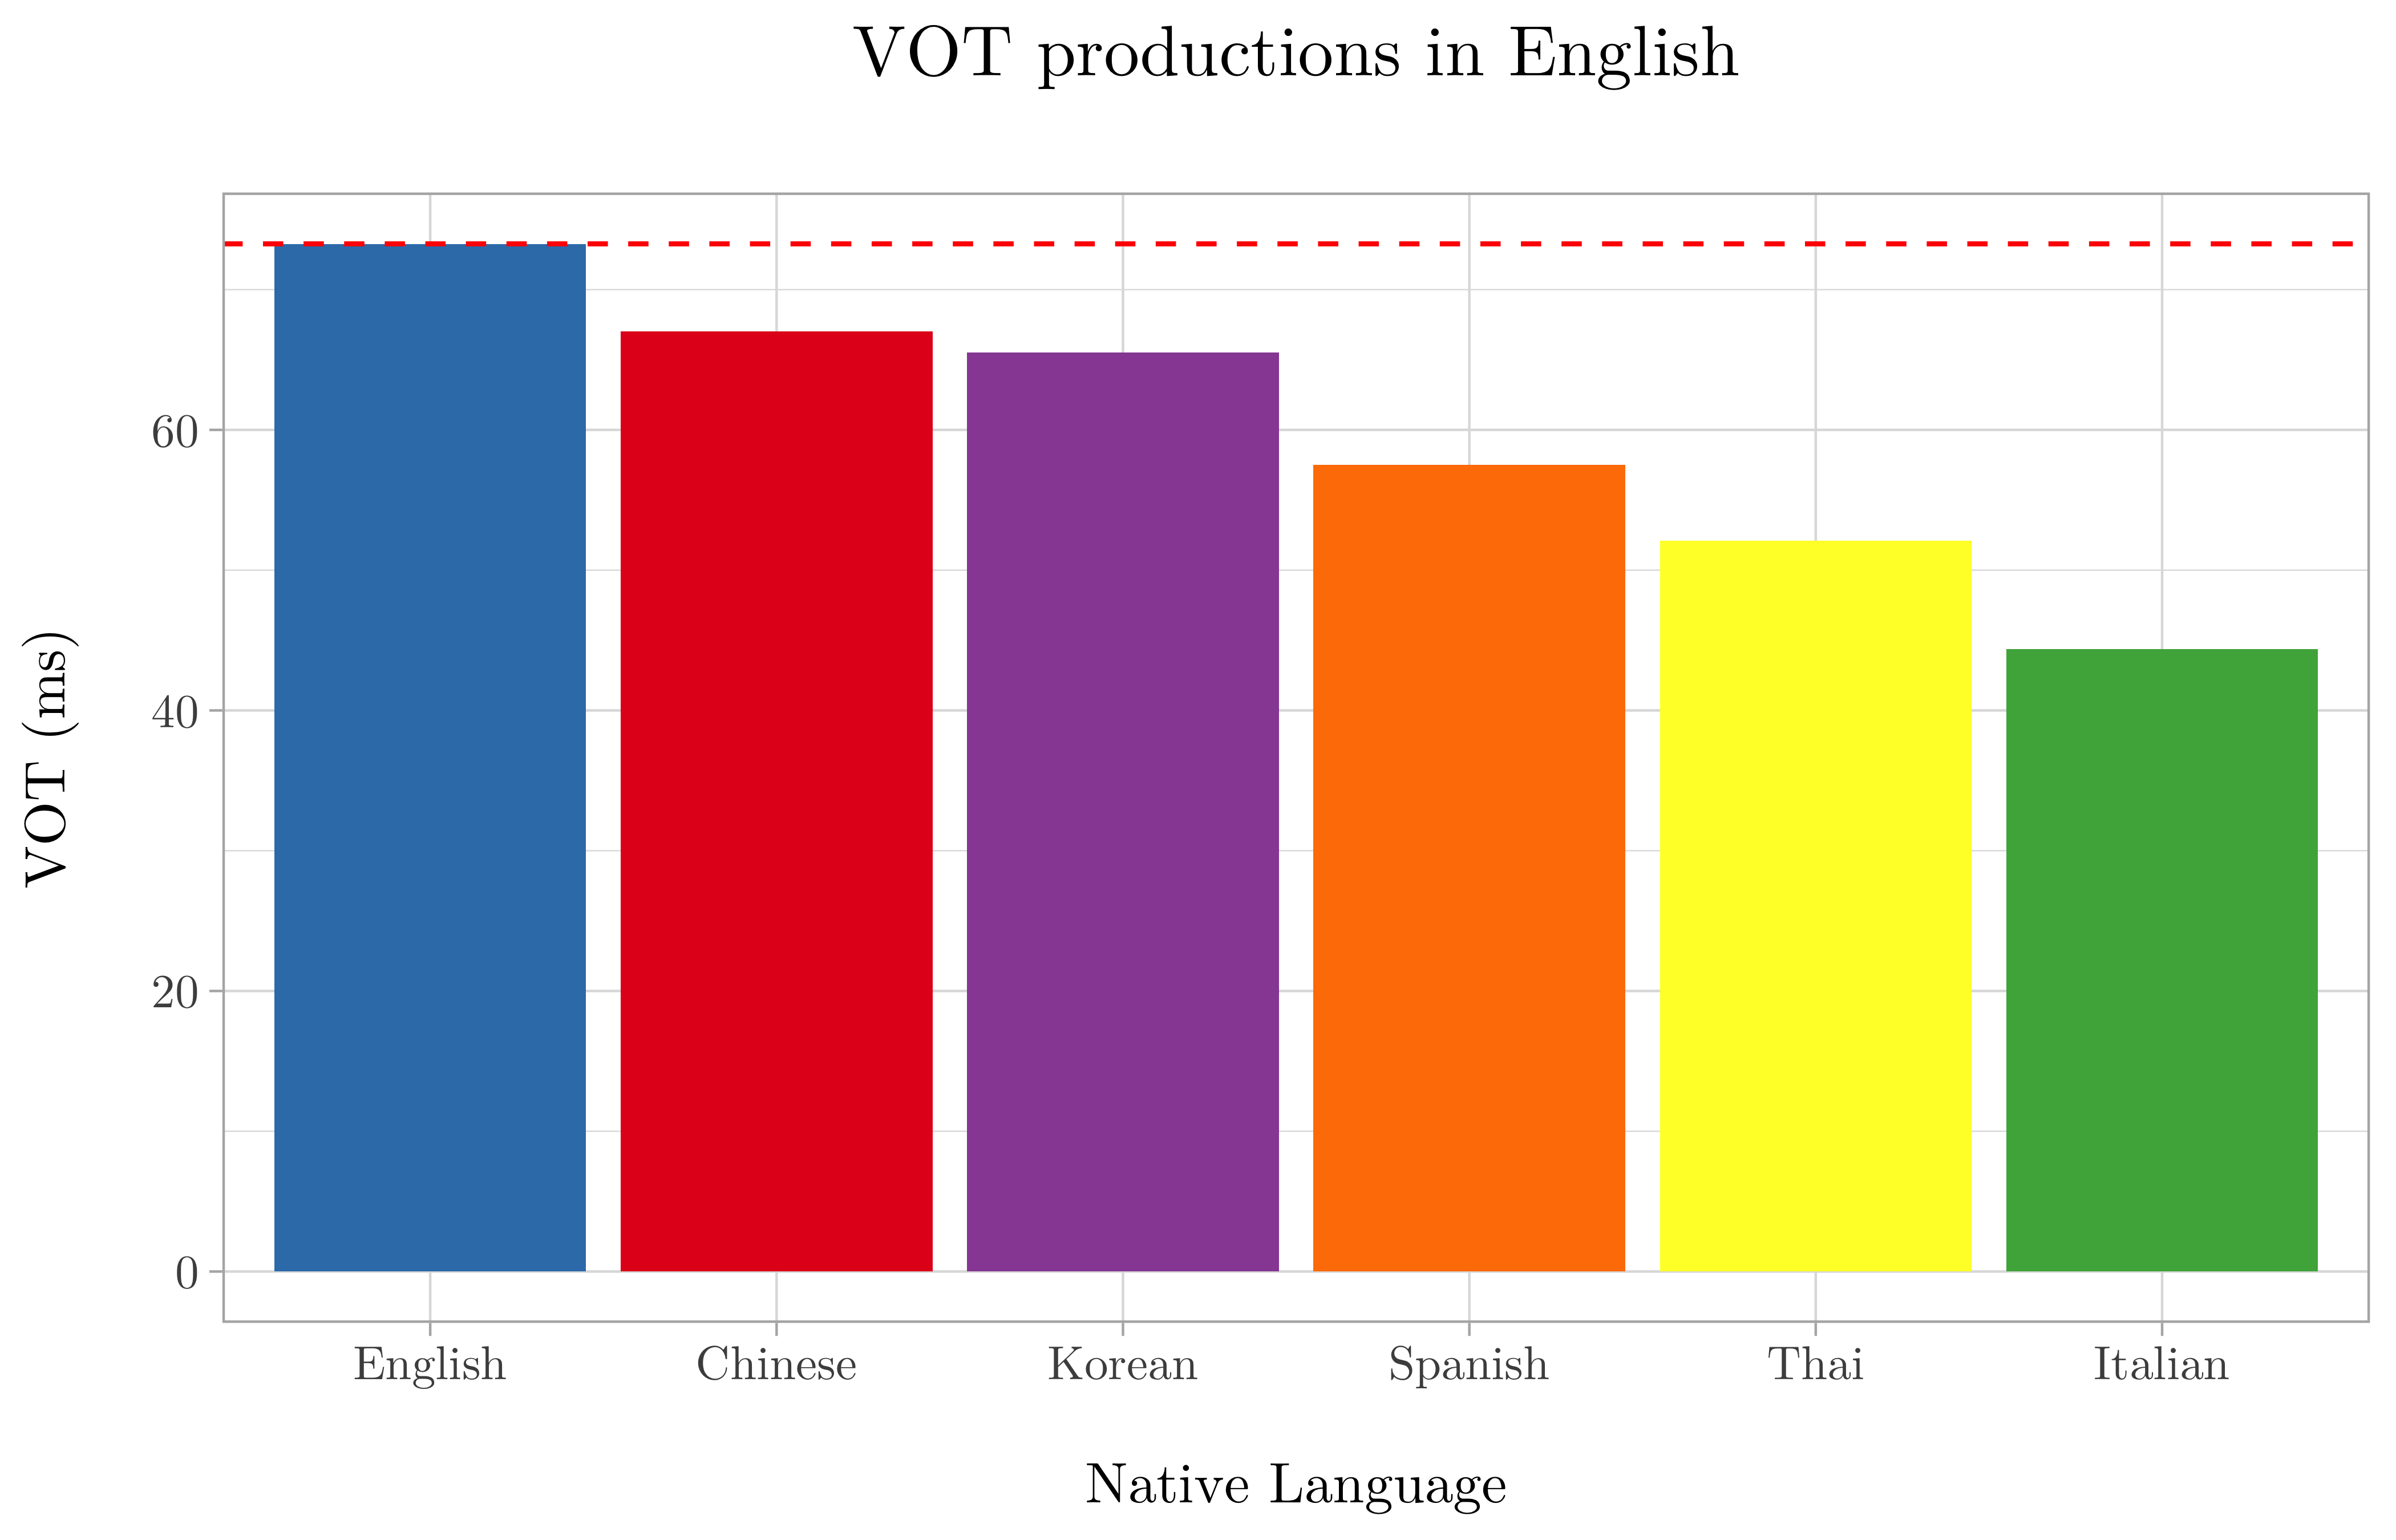

Source data for this figure (header and first rows):
t1_ph, t2_ph, phone, t1_wd, t2_wd, word, t1_stop, t2_stop, stop, t1_vot, t2_vot, vot, fname, speaker, ph_per_wd, wd_dur, speakerLang
23.72, 23.85, K, 23.72, 24.14, can, 23.72, 23.85, K, 23.79, 23.86, 0.075, /Users/ernesto/Desktop/Projects/vot-cp/v…, 1, 3, 0.3531, italian
35.68, 35.78, K, 35.68, 35.98, kid, 35.68, 35.78, K, 35.73, 35.79, 0.063, /Users/ernesto/Desktop/Projects/vot-cp/v…, 1, 3, 0.2498, italian
70.42, 70.59, K, 70.42, 70.94, comma, 70.42, 70.59, K, 70.53, 70.6, 0.075, /Users/ernesto/Desktop/Projects/vot-cp/v…, 1, 4, 0.4104, italian
170, 170.1, K, 170, 170.2, kind, 170, 170.1, K, 170, 170.1, 0.042, /Users/ernesto/Desktop/Projects/vot-cp/v…, 1, 4, 0.1958, italian
171.7, 171.8, K, 171.7, 171.9, can, 171.7, 171.8, K, 171.7, 171.8, 0.041, /Users/ernesto/Desktop/Projects/vot-cp/v…, 1, 3, 0.1704, italian
260.2, 260.3, T, 260.2, 260.6, talking, 260.2, 260.3, T, 260.2, 260.3, 0.033, /Users/ernesto/Desktop/Projects/vot-cp/v…, 1, 5, 0.402, italian
280.3, 280.4, K, 280.3, 280.6, kind, 280.3, 280.4, K, 280.4, 280.4, 0.056, /Users/ernesto/Desktop/Projects/vot-cp/v…, 1, 4, 0.2489, italian
350.4, 350.5, K, 350.4, 350.8, cat, 350.4, 350.5, K, 350.4, 350.5, 0.059, /Users/ernesto/Desktop/Projects/vot-cp/v…, 1, 4, 0.3384, italian
370.3, 370.4, K, 370.3, 370.6, cat, 370.3, 370.4, K, 370.3, 370.4, 0.044, /Users/ernesto/Desktop/Projects/vot-cp/v…, 1, 4, 0.304, italian
391, 391, K, 391, 391.4, completely, 391, 391, K, 391, 391, 0.0258, /Users/ernesto/Desktop/Projects/vot-cp/v…, 1, 9, 0.4267, italian
398.4, 398.5, P, 398.4, 398.8, poster, 398.4, 398.5, P, 398.5, 398.5, 0.00896, /Users/ernesto/Desktop/Projects/vot-cp/v…, 1, 5, 0.3572, italian
455.5, 455.6, K, 455.5, 455.9, cup, 455.5, 455.6, K, 455.6, 455.6, 0.056, /Users/ernesto/Desktop/Projects/vot-cp/v…, 1, 3, 0.3606, italian
456.7, 457, T, 456.7, 457.6, tea, 456.7, 457, T, 456.9, 456.9, 0.04287, /Users/ernesto/Desktop/Projects/vot-cp/v…, 1, 3, 0.7081, italian
458.2, 458.3, T, 458.2, 458.5, too, 458.2, 458.3, T, 458.3, 458.4, 0.084, /Users/ernesto/Desktop/Projects/vot-cp/v…, 1, 2, 0.179, italian
467.2, 467.2, T, 467.2, 467.3, to, 467.2, 467.2, T, 467.2, 467.2, 0.02594, /Users/ernesto/Desktop/Projects/vot-cp/v…, 1, 2, 0.1131, italian
467.3, 467.4, P, 467.3, 468.2, protect, 467.3, 467.4, P, 467.3, 467.3, 0.0283, /Users/ernesto/Desktop/Projects/vot-cp/v…, 1, 7, 0.8756, italian
502.1, 502.2, K, 502.1, 502.5, course, 502.1, 502.2, K, 502.1, 502.2, 0.033, /Users/ernesto/Desktop/Projects/vot-cp/v…, 1, 4, 0.3253, italian
537.7, 537.9, P, 537.7, 538.1, please, 537.7, 537.9, P, 537.9, 537.9, 0.033, /Users/ernesto/Desktop/Projects/vot-cp/v…, 1, 4, 0.2743, italian
587.5, 587.6, P, 587.5, 588, protect, 587.5, 587.6, P, 587.6, 587.6, 0.015, /Users/ernesto/Desktop/Projects/vot-cp/v…, 1, 6, 0.4121, italian
588, 588.1, K, 588, 588.5, clothes, 588, 588.1, K, 588.1, 588.2, 0.092, /Users/ernesto/Desktop/Projects/vot-cp/v…, 1, 4, 0.4401, italian
590, 590.1, P, 590, 590.5, pants, 590, 590.1, P, 590.1, 590.1, 0.03, /Users/ernesto/Desktop/Projects/vot-cp/v…, 1, 5, 0.4876, italian
595.8, 595.9, P, 595.8, 596.2, pink, 595.8, 595.9, P, 595.9, 595.9, 0.023, /Users/ernesto/Desktop/Projects/vot-cp/v…, 1, 4, 0.3317, italian
640.8, 640.9, K, 640.8, 641, co-, 640.8, 640.9, K, 640.9, 640.9, 0.035, /Users/ernesto/Desktop/Projects/vot-cp/v…, 1, 2, 0.098, italian
66.94, 67.05, K, 66.94, 67.45, color, 66.94, 67.05, K, 66.95, 67.05, 0.104, /Users/ernesto/Desktop/Projects/vot-cp/v…, 1, 4, 0.5024, chinese
92.99, 93.11, K, 92.99, 93.46, color, 92.99, 93.11, K, 93.05, 93.11, 0.058, /Users/ernesto/Desktop/Projects/vot-cp/v…, 1, 4, 0.4075, chinese
113.6, 113.6, T, 113.6, 113.7, to, 113.6, 113.6, T, 113.6, 113.6, 0.038, /Users/ernesto/Desktop/Projects/vot-cp/v…, 1, 2, 0.1054, chinese
114.4, 114.5, K, 114.4, 115.2, cocktail, 114.4, 114.5, K, 114.4, 114.5, 0.08302, /Users/ernesto/Desktop/Projects/vot-cp/v…, 1, 6, 0.7308, chinese
125.8, 125.9, T, 125.8, 125.9, to, 125.8, 125.9, T, 125.8, 125.9, 0.03367, /Users/ernesto/Desktop/Projects/vot-cp/v…, 1, 2, 0.06067, chinese
128.9, 129, T, 128.9, 129.5, [T:AY:D:ER_title], 128.9, 129, T, 128.9, 129, 0.065, /Users/ernesto/Desktop/Projects/vot-cp/v…, 1, 4, 0.5536, chinese
134.3, 134.4, P, 134.3, 134.8, picture, 134.3, 134.4, P, 134.4, 134.4, 0.048, /Users/ernesto/Desktop/Projects/vot-cp/v…, 1, 5, 0.3836, chinese
136.5, 136.6, K, 136.5, 137.7, cup, 136.5, 136.6, K, 136.5, 136.6, 0.082, /Users/ernesto/Desktop/Projects/vot-cp/v…, 1, 3, 1.16, chinese
140.8, 140.9, P, 140.8, 141.2, pink, 140.8, 140.9, P, 140.9, 140.9, 0.036, /Users/ernesto/Desktop/Projects/vot-cp/v…, 1, 4, 0.375, chinese
142.5, 142.6, P, 142.5, 142.9, purple, 142.5, 142.6, P, 142.5, 142.6, 0.063, /Users/ernesto/Desktop/Projects/vot-cp/v…, 1, 5, 0.4027, chinese
145.7, 145.9, K, 145.7, 146, kind, 145.7, 145.9, K, 145.8, 145.9, 0.078, /Users/ernesto/Desktop/Projects/vot-cp/v…, 1, 4, 0.2018, chinese
179.3, 179.4, K, 179.3, 179.5, kind, 179.3, 179.4, K, 179.3, 179.4, 0.061, /Users/ernesto/Desktop/Projects/vot-cp/v…, 1, 4, 0.2064, chinese
183.2, 183.3, K, 183.2, 183.7, color, 183.2, 183.3, K, 183.2, 183.3, 0.074, /Users/ernesto/Desktop/Projects/vot-cp/v…, 1, 4, 0.4836, chinese
206.3, 206.3, K, 206.3, 206.7, color, 206.3, 206.3, K, 206.3, 206.3, 0.075, /Users/ernesto/Desktop/Projects/vot-cp/v…, 1, 4, 0.4499, chinese
232.6, 232.7, K, 232.6, 232.9, cup, 232.6, 232.7, K, 232.6, 232.7, 0.08, /Users/ernesto/Desktop/Projects/vot-cp/v…, 1, 3, 0.2904, chinese
246.2, 246.3, T, 246.2, 246.4, two, 246.2, 246.3, T, 246.2, 246.3, 0.093, /Users/ernesto/Desktop/Projects/vot-cp/v…, 1, 2, 0.2289, chinese
248.5, 248.7, K, 248.5, 249.1, cabbage, 248.5, 248.7, K, 248.6, 248.7, 0.096, /Users/ernesto/Desktop/Projects/vot-cp/v…, 1, 5, 0.5644, chinese
261.6, 261.8, K, 261.6, 261.9, kind, 261.6, 261.8, K, 261.7, 261.8, 0.082, /Users/ernesto/Desktop/Projects/vot-cp/v…, 1, 4, 0.2014, chinese
299.1, 299.2, T, 299.1, 299.3, to, 299.1, 299.2, T, 299.2, 299.2, 0.034, /Users/ernesto/Desktop/Projects/vot-cp/v…, 1, 2, 0.1279, chinese
300.8, 300.9, P, 300.8, 300.9, pork, 300.8, 300.9, P, 300.8, 300.8, 0.05163, /Users/ernesto/Desktop/Projects/vot-cp/v…, 1, 4, 0.161, chinese
313.9, 314, T, 313.9, 314.1, two, 313.9, 314, T, 313.9, 314, 0.068, /Users/ernesto/Desktop/Projects/vot-cp/v…, 1, 2, 0.1223, chinese
320.6, 320.7, T, 320.6, 321.1, two, 320.6, 320.7, T, 320.7, 320.7, 0.083, /Users/ernesto/Desktop/Projects/vot-cp/v…, 1, 2, 0.398, chinese
322.3, 322.4, T, 322.3, 322.5, two, 322.3, 322.4, T, 322.4, 322.4, 0.063, /Users/ernesto/Desktop/Projects/vot-cp/v…, 1, 2, 0.1719, chinese
358.1, 358.2, K, 358.1, 358.6, color, 358.1, 358.2, K, 358.2, 358.2, 0.037, /Users/ernesto/Desktop/Projects/vot-cp/v…, 1, 4, 0.3856, chinese
363.9, 364, K, 363.9, 364.1, kind, 363.9, 364, K, 363.9, 364, 0.053, /Users/ernesto/Desktop/Projects/vot-cp/v…, 1, 4, 0.1635, chinese
365.3, 365.3, P, 365.3, 365.7, purple, 365.3, 365.3, P, 365.2, 365.3, 0.07, /Users/ernesto/Desktop/Projects/vot-cp/v…, 1, 5, 0.4797, chinese
370.8, 371, K, 370.8, 371.6, color, 370.8, 371, K, 370.9, 371, 0.073, /Users/ernesto/Desktop/Projects/vot-cp/v…, 1, 4, 0.7226, chinese
371.6, 371.7, P, 371.6, 372.2, pant, 371.6, 371.7, P, 371.7, 371.7, 0.044, /Users/ernesto/Desktop/Projects/vot-cp/v…, 1, 4, 0.5496, chinese
375.3, 375.4, P, 375.3, 376.7, pant, 375.3, 375.4, P, 375.4, 375.4, 0.053, /Users/ernesto/Desktop/Projects/vot-cp/v…, 1, 4, 1.365, chinese
388.9, 388.9, T, 388.9, 389, to, 388.9, 388.9, T, 388.9, 388.9, 0.044, /Users/ernesto/Desktop/Projects/vot-cp/v…, 1, 2, 0.09625, chinese
391.5, 391.5, P, 391.5, 391.7, Pete-, 391.5, 391.5, P, 391.5, 391.6, 0.063, /Users/ernesto/Desktop/Projects/vot-cp/v…, 1, 4, 0.1893, chinese
392.2, 392.2, P, 392.2, 392.8, [P:IY:T:IY:Z_Pete's], 392.2, 392.2, P, 392.2, 392.2, 0.057, /Users/ernesto/Desktop/Projects/vot-cp/v…, 1, 5, 0.5972, chinese
392.9, 393, P, 392.9, 393.2, Pet, 392.9, 393, P, 392.9, 393.0, 0.067, /Users/ernesto/Desktop/Projects/vot-cp/v…, 1, 3, 0.3143, chinese
404, 404, T, 404, 404.1, to, 404, 404, T, 404, 404.1, 0.061, /Users/ernesto/Desktop/Projects/vot-cp/v…, 1, 2, 0.07262, chinese
405.7, 405.8, P, 405.7, 405.8, pic-, 405.7, 405.8, P, 405.7, 405.8, 0.072, /Users/ernesto/Desktop/Projects/vot-cp/v…, 1, 3, 0.1553, chinese
419.8, 420, P, 419.8, 420.4, post, 419.8, 420, P, 419.9, 420, 0.076, /Users/ernesto/Desktop/Projects/vot-cp/v…, 1, 4, 0.4945, chinese
429.5, 429.7, K, 429.5, 429.8, kind, 429.5, 429.7, K, 429.6, 429.7, 0.057, /Users/ernesto/Desktop/Projects/vot-cp/v…, 1, 4, 0.1749, chinese
... 235 more rows
